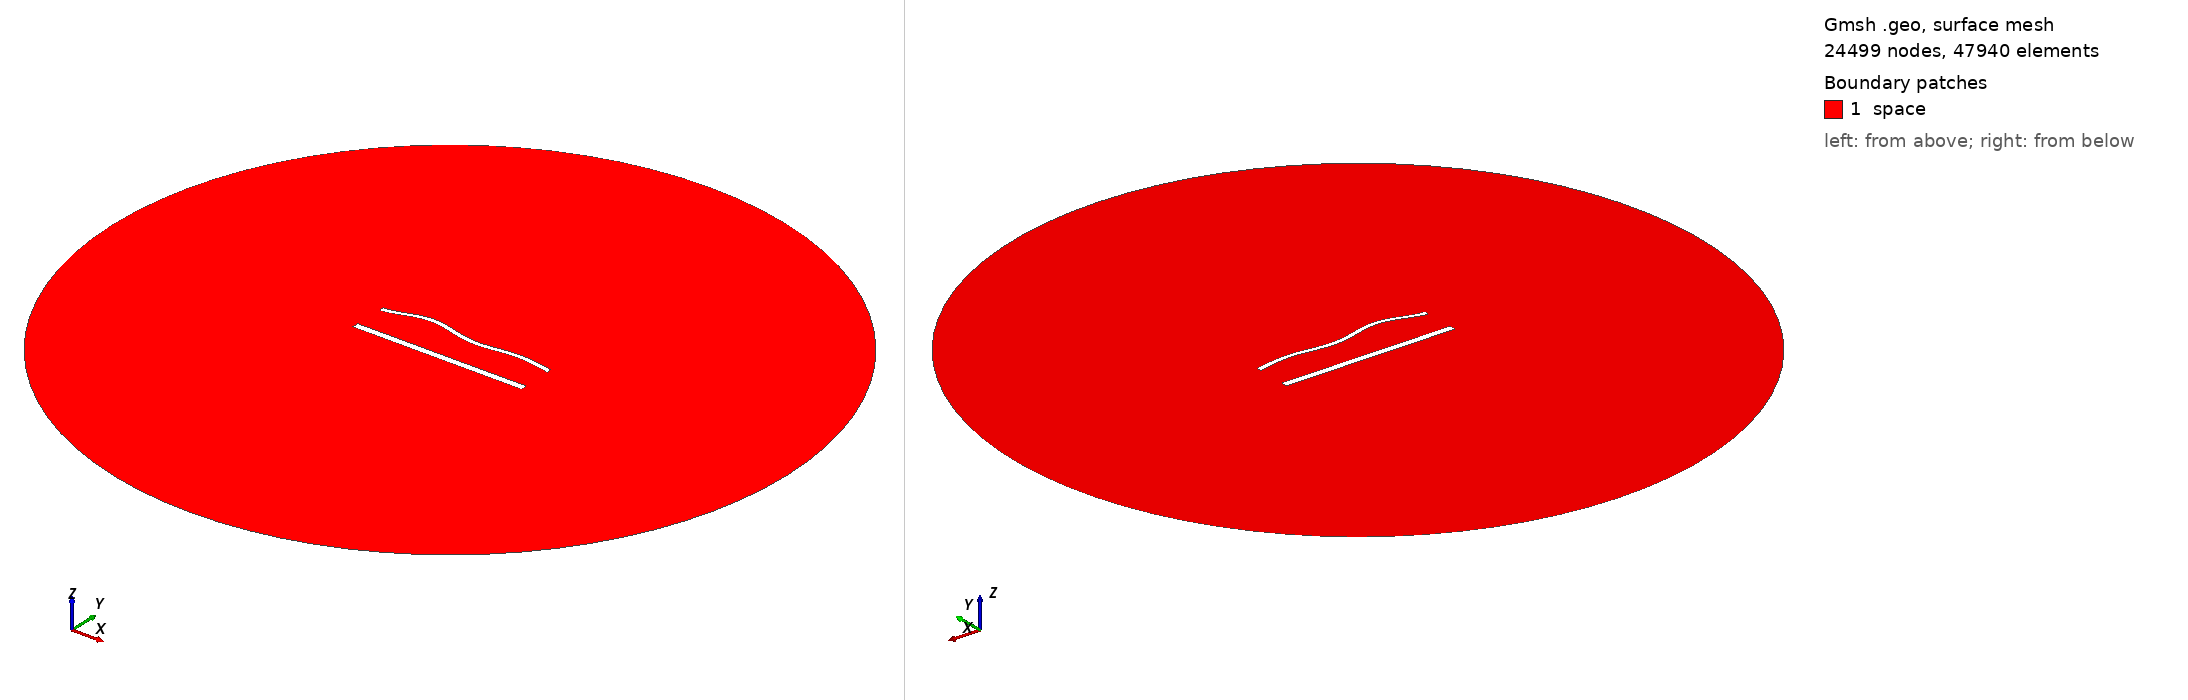

Gmsh geometry script, surface-meshed: 24499 nodes, 47940 surface elements. Boundary patches (legend numbers): 1 space. Left view from above one corner, right view from below the opposite corner. Legend entries are the model's physical surfaces. The drawing asked Gmsh for element sizes between 1% and 20% of the model's largest extent; the script's own settings can give other sizes.

=== 1701.geo (drawn) ===
//---------------------------------------
// Geometry kernel
//---------------------------------------

SetFactory("OpenCASCADE");



//---------------------------------------
// Parameters of the geometry
//---------------------------------------

// Overetch of the upper plate
overetch = 0.5;

// Distance between the plates
distance = 20.0;

// Discretization over the x axis (for the deformation)
nx = 50; 

// Length of the plate
L = 100 - overetch; 

// Number of modes
n = 4; 

// 1st mode coefficient
coeff(1) = 1.5;
beta(1) = 0.596864 * 3.1415926535 / L;

// 2nd mode coefficient
coeff(2) = 1.5;
beta(2) = 1.49418 * 3.1415926535 / L;

// 3rd mode coefficient
coeff(3) = 1.5;
beta(3) = 2.50025 * 3.1415926535 / L;

// 4th mode coefficient
coeff(4) = 1.5;
beta(4) = 3.49999 * 3.1415926535 / L;



//---------------------------------------
// Upper plate (deformed rectangle)
//---------------------------------------

// Coordiantes of the upper plate
xmin = -50;
xmax = 50 - overetch;

// Height of the upper plate
yheight = 4 - 2 * overetch;

// Indexes of the points
UpperID[] = {};
LowerID[] = {};
LeftID[] = {};
RightID[] = {};

// Point index
p = 1;

// Horizontal edges
For i In {1:nx}
    x = xmin + (i-1)*(xmax - xmin)/(nx-1);

    y_bottom = distance / 2 + overetch;
    For j In {1:n}
        C = (Cosh(beta(j)*L) + Cos(beta(j)*L)) / (Sinh(beta(j)*L) + Sin(beta(j)*L));
        y_bottom  = y_bottom + coeff(j) * (Cosh(beta(j)*(x+50)) - Cos(beta(j)*(x+50)) - C * (Sinh(beta(j)*(x+50)) - Sin(beta(j)*(x+50))));
    EndFor

    y_top = y_bottom + yheight;

    Point(p) = {x, y_top, 0, 1.0};
    UpperID[i] = p;
    p = p + 1;

    Point(p) = {x, y_bottom, 0, 1.0};
    LowerID[i] = p;
    p = p + 1;
EndFor

// Create point lists
UpperPts[] = {}; LowerPts[] = {};
For i In {1:nx}
  UpperPts[] += {UpperID[i]};
  LowerPts[] += {LowerID[i]};
EndFor

// Build splines
Spline(1) = {UpperPts[]};
Spline(2) = {LowerPts[]};
Line(3) = {LowerPts[nx-1], UpperPts[nx-1]};
Line(4) = {LowerPts[0], UpperPts[0]};

// Build the plane surface
Curve Loop(1) = {2, 3, -1, -4};
Plane Surface(1) = {1};



//---------------------------------------
// Lower plate (rectangle)
//---------------------------------------

// Vertices
Point(1001) = {-50, -distance/2, 0, 1.0};
Point(1002) = { 50, -distance/2, 0, 1.0};
Point(1003) = { 50,  -distance/2 + 4, 0, 1.0};
Point(1004) = {-50,  -distance/2 + 4, 0, 1.0};

// Edges
Line(5) = {1001, 1002};
Line(6) = {1002, 1003};
Line(7) = {1003, 1004};
Line(8) = {1004, 1001};

// Plane surface
Line Loop(2) = {5, 6, 7, 8};
Plane Surface(2) = {2}; 



//---------------------------------------
// Outer (fictious) boundary
//---------------------------------------

// Points
Point(1005) = {0, 0, 0};       // Center
Point(1006) = {200, 0, 0};     // Start point
Point(1007) = {0, 200, 0};     // 90 degrees
Point(1008) = {-200, 0, 0};    // 180 degrees
Point(1009) = {0, -200, 0};    // 270 degrees

// Circle arcs (each needs start, center, end)
Circle(9) = {1006, 1005, 1007};
Circle(10) = {1007, 1005, 1008};
Circle(11) = {1008, 1005, 1009};
Circle(12) = {1009, 1005, 1006};

// Plane surface for the entire domain
Curve Loop(3) = {9, 10, 11, 12};
Surface(3) = {3};

// Subtract the plates from the whole domain to obtain the actual domain where we want to solve the equations
BooleanDifference{ Surface{3}; Delete; }{ Surface{1}; Surface{2}; Delete; }




//---------------------------------------
// Transfinite Lines/Curves
//---------------------------------------

// Set the number of points on the boundaries
r = 6;
d = 0.15;

// Plates
Transfinite Curve {1} = 50*r/4 Using Progression 1;
Transfinite Line {2} = 50*r Using Progression 1;
Transfinite Curve {3, 4} = 2*r Using Progression 1+d;
Transfinite Line {5} = 50*r/4 Using Progression 1;
Transfinite Line {7} = 50*r Using Progression 1;
Transfinite Line {6} = 2*r Using Progression 1-d;
Transfinite Line {8} = 2*r Using Progression 1+d;

// Outer boundary
Transfinite Line {9, 10, 11, 12} = 20 Using Progression 1;



//---------------------------------------
// Physical groups
//---------------------------------------                

// Physical curves (boundaries)
Physical Line("force_segment", 10) = {2};
Physical Line("upper_plate", 11) = {1, 3, 4};
Physical Line("lower_plate", 12) = {5, 6, 7, 8};
Physical Line("boundary", 20) = {9, 10, 11, 12};

// Physical Surfaces
Physical Surface("space", 30) = {3};



//---------------------------------------
// 6. Generate the Mesh
//---------------------------------------

// 2D mesh generation
Mesh 2;
